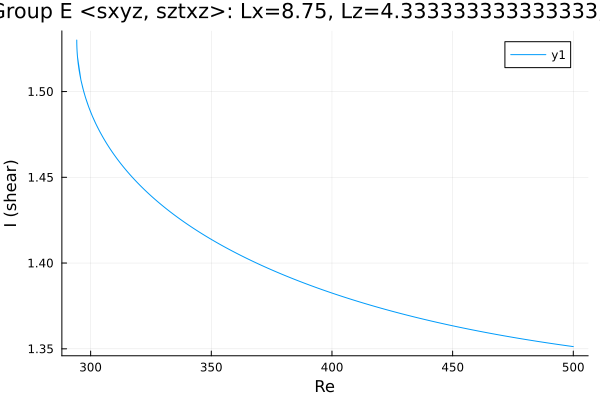

Source data for this figure (header and first rows):
Re, shear
500.0, 1.351
499.8, 1.351
498.4, 1.352
497, 1.352
495.6, 1.352
494.1, 1.352
492.7, 1.353
491.3, 1.353
489.9, 1.353
488.5, 1.354
487.1, 1.354
485.7, 1.354
484.2, 1.355
482.8, 1.355
481.4, 1.355
480, 1.355
478.6, 1.356
477.2, 1.356
477.1, 1.356
475.6, 1.357
474.2, 1.357
472.8, 1.357
471.4, 1.358
470, 1.358
468.6, 1.358
467.2, 1.359
465.7, 1.359
464.3, 1.359
462.9, 1.36
461.5, 1.36
460.1, 1.361
458.7, 1.361
457.3, 1.361
455.8, 1.362
454.4, 1.362
453, 1.363
451.6, 1.363
450.2, 1.363
448.8, 1.364
447.4, 1.364
445.9, 1.365
444.5, 1.365
443.1, 1.366
441.7, 1.366
440.3, 1.366
438.9, 1.367
437.5, 1.367
436, 1.368
434.6, 1.368
433.2, 1.369
431.8, 1.369
430.4, 1.37
429, 1.37
427.6, 1.371
426.1, 1.371
424.7, 1.372
423.3, 1.373
421.9, 1.373
420.5, 1.374
419.1, 1.374
... 307 more rows
